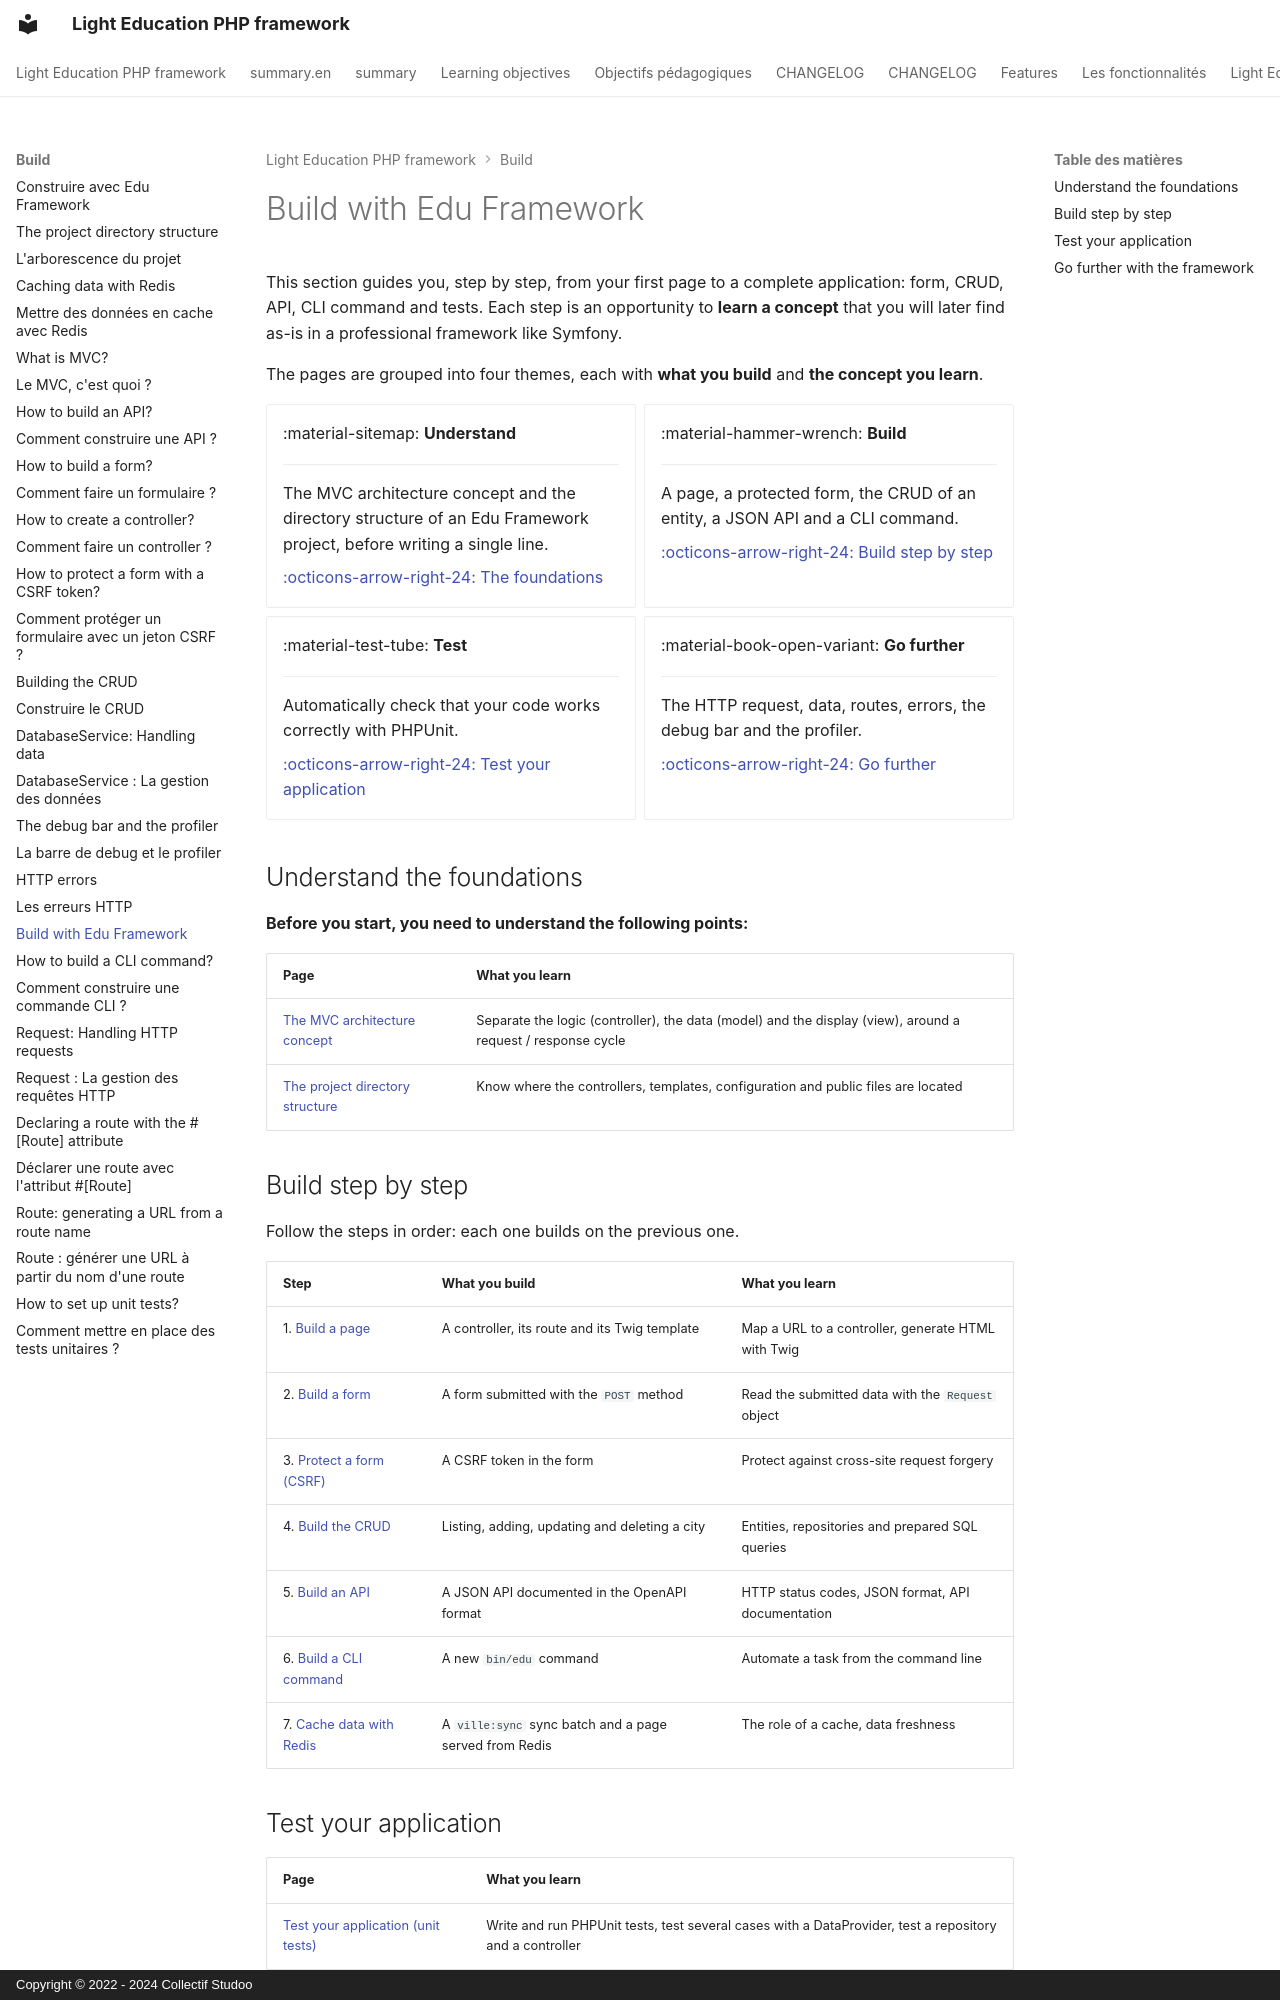

repository: studoo-app/edu-framework · page: build/index.en/index.html · generator: mkdocs · copyright: Copyright © 2022 - 2024 Collectif Studoo

# Build with Edu Framework

This section guides you, step by step, from your first page to a complete application: form, CRUD, API, CLI command and tests. Each step is an opportunity to **learn a concept** that you will later find as-is in a professional framework like Symfony.

The pages are grouped into four themes, each with **what you build** and **the concept you learn**.

<div class="grid cards" markdown>

-   :material-sitemap: **Understand**

    ---

    The MVC architecture concept and the directory structure of an Edu Framework project, before writing a single line.

    [:octicons-arrow-right-24: The foundations](#understand-the-foundations)

-   :material-hammer-wrench: **Build**

    ---

    A page, a protected form, the CRUD of an entity, a JSON API and a CLI command.

    [:octicons-arrow-right-24: Build step by step](#build-step-by-step)

-   :material-test-tube: **Test**

    ---

    Automatically check that your code works correctly with PHPUnit.

    [:octicons-arrow-right-24: Test your application](#test-your-application)

-   :material-book-open-variant: **Go further**

    ---

    The HTTP request, data, routes, errors, the debug bar and the profiler.

    [:octicons-arrow-right-24: Go further](#go-further-with-the-framework)

</div>

## Understand the foundations

**Before you start, you need to understand the following points:**

| Page | What you learn |
|------|----------------|
| [The MVC architecture concept](concept-mvc.md) | Separate the logic (controller), the data (model) and the display (view), around a request / response cycle |
| [The project directory structure](arborescence.md) | Know where the controllers, templates, configuration and public files are located |

## Build step by step

Follow the steps in order: each one builds on the previous one.

| Step | What you build | What you learn |
|------|----------------|----------------|
| 1. [Build a page](controller-edu.md) | A controller, its route and its Twig template | Map a URL to a controller, generate HTML with Twig |
| 2. [Build a form](controller-edu-post.md) | A form submitted with the `POST` method | Read the submitted data with the `Request` object |
| 3. [Protect a form (CSRF)](csrf.md) | A CSRF token in the form | Protect against cross-site request forgery |
| 4. [Build the CRUD](dataservice-select.md) | Listing, adding, updating and deleting a city | Entities, repositories and prepared SQL queries |
| 5. [Build an API](controller-edu-api.md) | A JSON API documented in the OpenAPI format | HTTP status codes, JSON format, API documentation |
| 6. [Build a CLI command](new-command-edu.md) | A new `bin/edu` command | Automate a task from the command line |
| 7. [Cache data with Redis](cache-redis.md) | A `ville:sync` sync batch and a page served from Redis | The role of a cache, data freshness |
